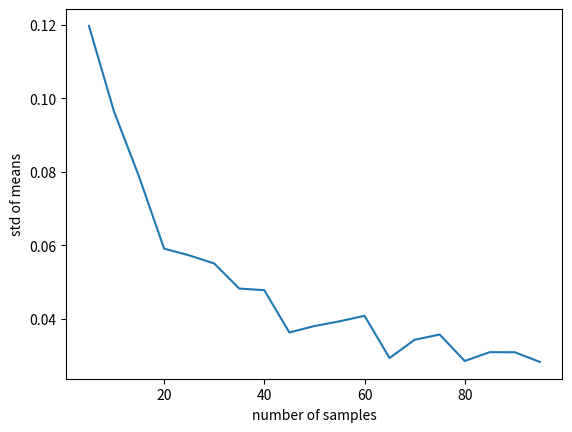

Generate this figure with matplotlib:

import numpy as np
from scipy.stats import uniform
import matplotlib.pyplot as plt

x = np.arange(5, 100, 5)

np.random.seed(10)
sample_std = np.zeros(len(x))
for i in range(0, len(x)):
      sample_mean = np.zeros(100)
      for j in range(0, 100):
          sample = uniform.rvs(size = x[i])
          sample_mean[j] = np.mean(sample)
      sample_std[i] = np.std(sample_mean, ddof=1)

plt.plot(x, sample_std)
plt.xlabel('number of samples')
plt.ylabel('std of means')
plt.show()
